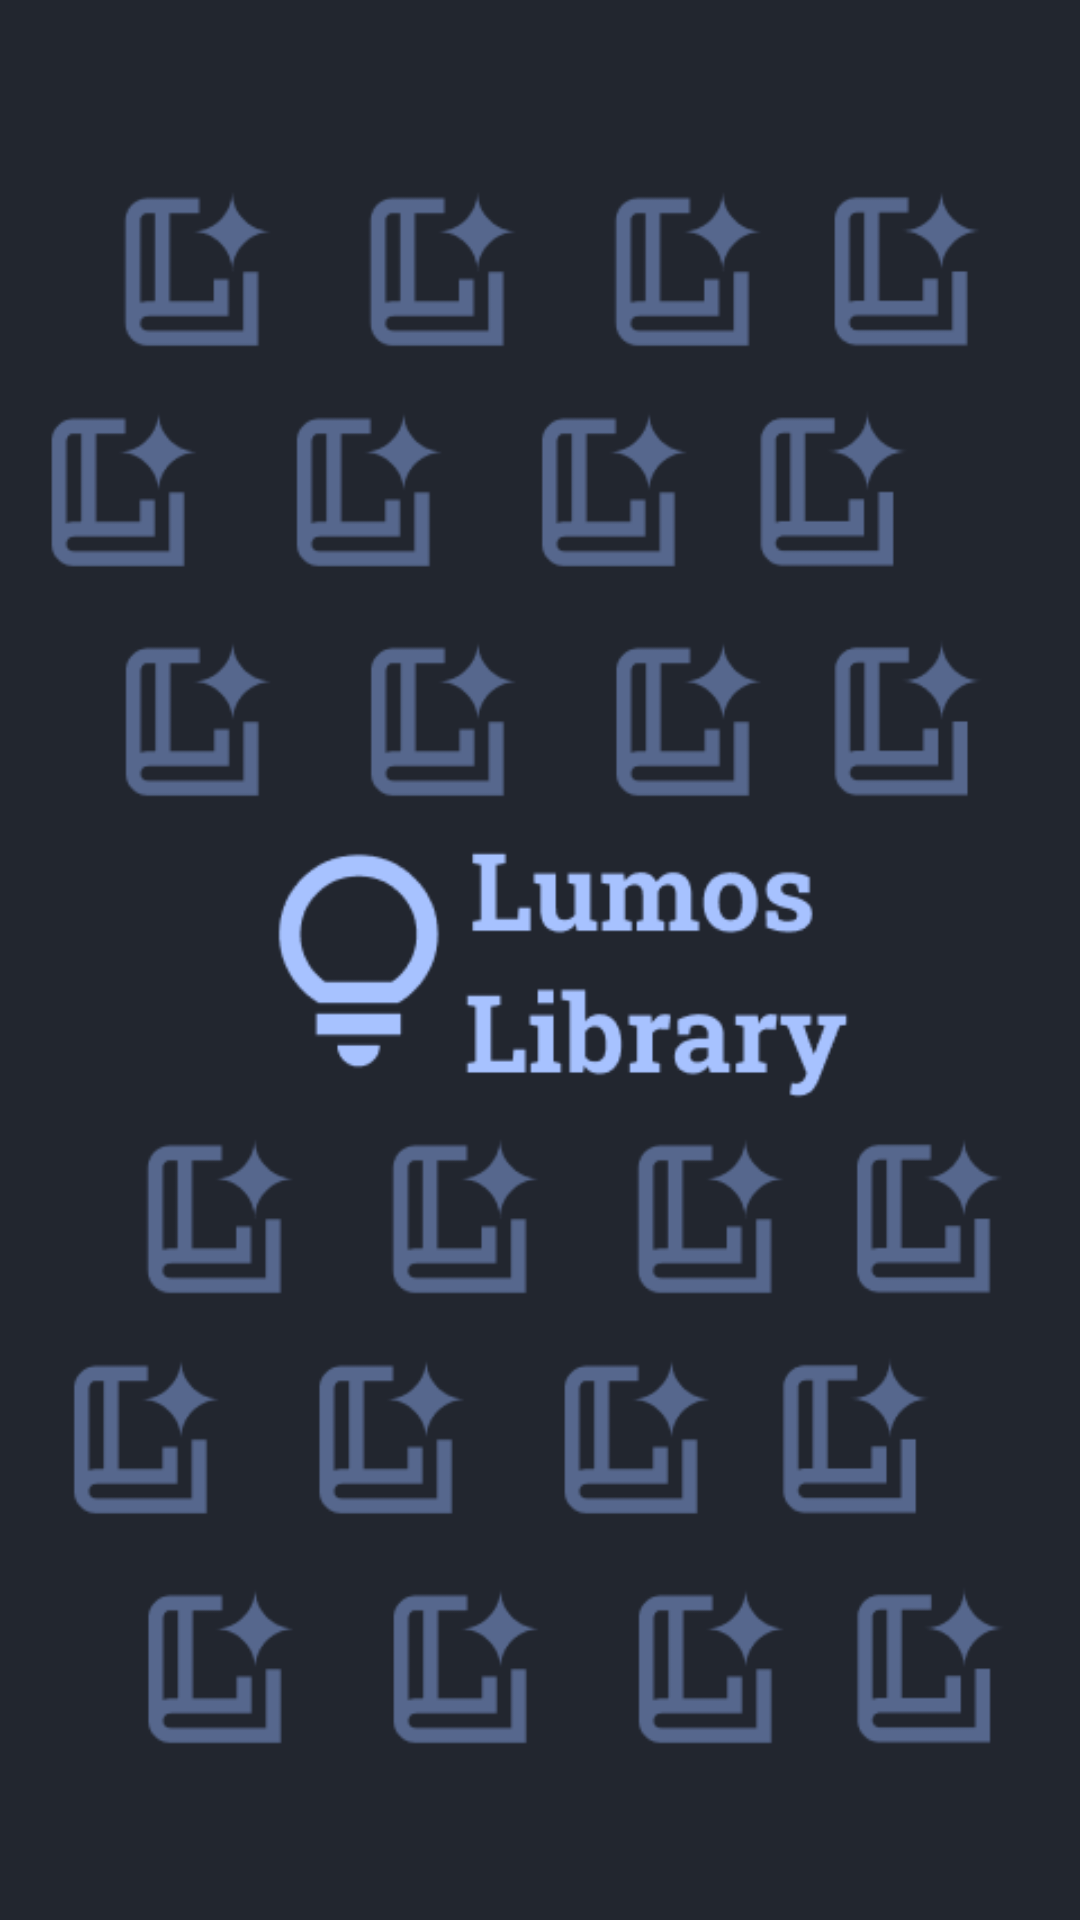

Reconstruct the res/layout file that produces this screen, plus the resources it refers to.
<!-- AndroidManifest.xml: application theme Theme.LumosLibrary -->
<!-- res/layout/activity_sensor.xml -->
<?xml version="1.0" encoding="utf-8"?>
<androidx.constraintlayout.widget.ConstraintLayout xmlns:android="http://schemas.android.com/apk/res/android"
    xmlns:app="http://schemas.android.com/apk/res-auto"
    android:layout_width="match_parent"
    android:layout_height="match_parent">

    <ImageView
        android:layout_width="wrap_content"
        android:layout_height="wrap_content"
        android:src="@drawable/screensaver"
        app:layout_constraintStart_toStartOf="parent"
        app:layout_constraintEnd_toEndOf="parent"
        app:layout_constraintTop_toTopOf="parent"
        app:layout_constraintBottom_toBottomOf="parent"/>

</androidx.constraintlayout.widget.ConstraintLayout>
<!-- resources referenced by this layout -->
<resources>
  <!-- drawable screensaver: png bitmap (drawable, 21173 bytes) -->
  <style name="Theme.LumosLibrary" parent="Base.Theme.LumosLibrary" />
  <style name="Base.Theme.LumosLibrary" parent="Theme.AppCompat.DayNight.NoActionBar">
          
          
          <item name="android:windowBackground">@color/background</item>
      </style>
  <color name="background">#22262F</color>
</resources>
